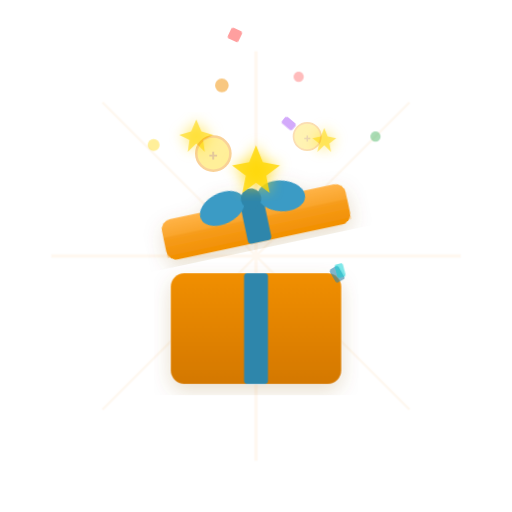
t = 0.00 s
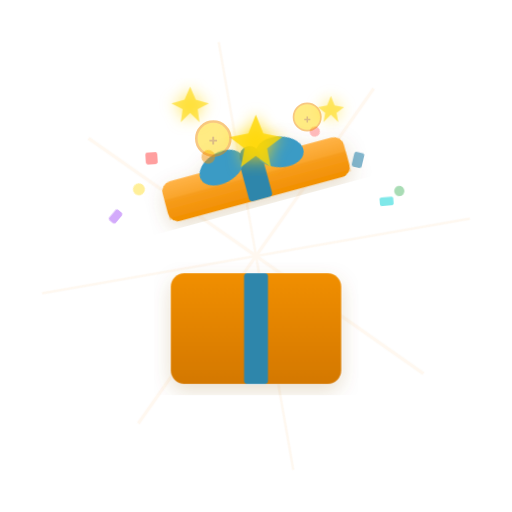
t = 1.95 s
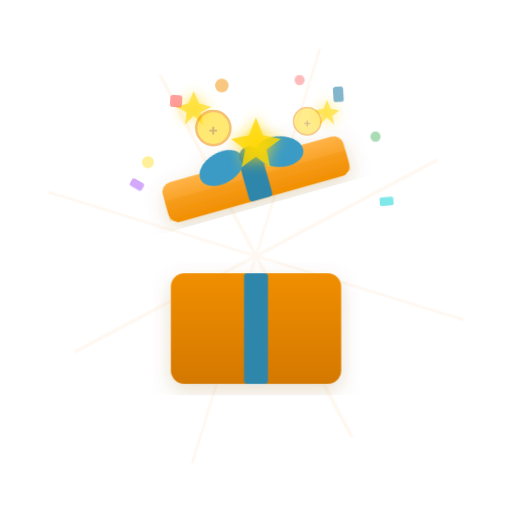
t = 3.45 s
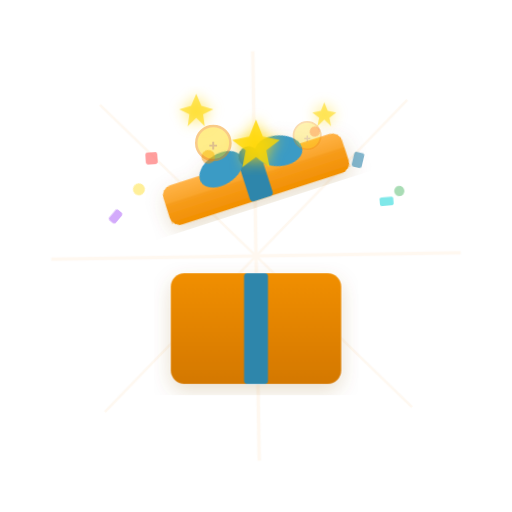
t = 4.95 s
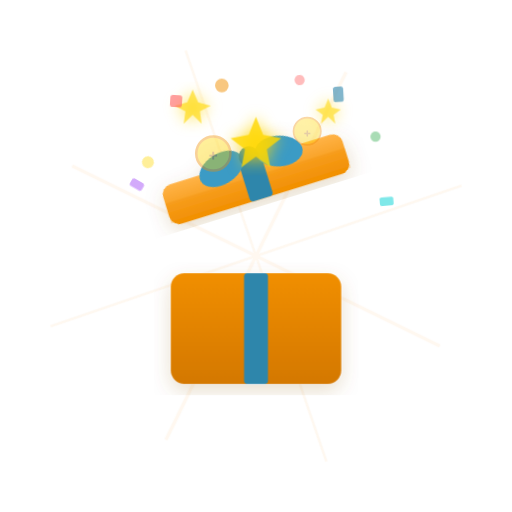
t = 6.45 s
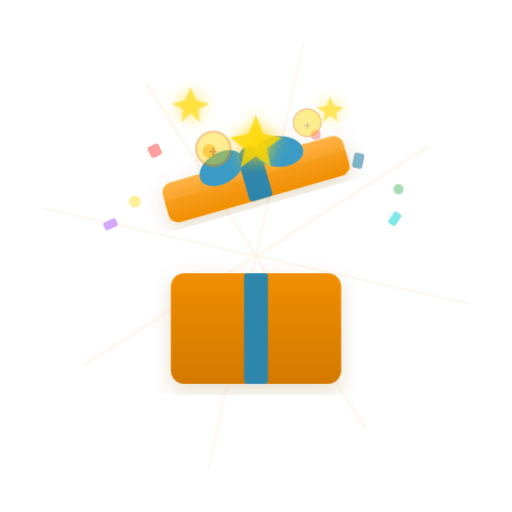
t = 8.20 s

The animated SVG that drew these frames (rendered in a browser with its animation timeline set to each time). Animation: 16 CSS @keyframes rules; frames cover the first 8.20 s, repeats indefinitely.

<svg xmlns="http://www.w3.org/2000/svg" viewBox="0 0 300 300" width="300" height="300">
  <!-- Celebration: Reward Redeemed — Gift opening burst (Animated) -->
  <defs>
    <linearGradient id="rrGift" x1="0%" y1="0%" x2="0%" y2="100%">
      <stop offset="0%" stop-color="#F18F01"/>
      <stop offset="100%" stop-color="#D47800"/>
    </linearGradient>
    <linearGradient id="rrLid" x1="0%" y1="0%" x2="0%" y2="100%">
      <stop offset="0%" stop-color="#FFB347"/>
      <stop offset="100%" stop-color="#F18F01"/>
    </linearGradient>
    <filter id="rrGlow">
      <feGaussianBlur stdDeviation="4" result="glow"/>
      <feMerge><feMergeNode in="glow"/><feMergeNode in="SourceGraphic"/></feMerge>
    </filter>
    <filter id="rrShadow">
      <feDropShadow dx="0" dy="4" stdDeviation="6" flood-color="#8B5800" flood-opacity="0.2"/>
    </filter>
  </defs>

  <style>
    /* === BURST RAYS ROTATE === */
    .rr-burst-rays {
      transform-box: fill-box;
      transform-origin: center;
      animation: rr-burst-rotate 20s linear infinite;
    }
    @keyframes rr-burst-rotate {
      from { transform: rotate(0deg); }
      to   { transform: rotate(360deg); }
    }

    /* === GIFT BOX SHAKE === */
    .rr-gift-box {
      animation: rr-box-shake 0.4s ease-in-out 0.5s forwards;
    }
    @keyframes rr-box-shake {
      0%   { transform: translate(150px, 170px); }
      15%  { transform: translate(147px, 170px); }
      30%  { transform: translate(153px, 170px); }
      50%  { transform: translate(148px, 170px); }
      70%  { transform: translate(152px, 170px); }
      100% { transform: translate(150px, 170px); }
    }

    /* === LID POP === */
    .rr-lid {
      animation: rr-lid-pop 0.6s cubic-bezier(0.34, 1.56, 0.64, 1) forwards,
                 rr-lid-rock 2s ease-in-out 0.8s infinite;
    }
    @keyframes rr-lid-pop {
      0%   { transform: translate(150px, 130px) rotate(-12deg); }
      60%  { transform: translate(150px, 100px) rotate(-25deg); }
      80%  { transform: translate(150px, 103px) rotate(-20deg); }
      100% { transform: translate(150px, 105px) rotate(-18deg); }
    }
    @keyframes rr-lid-rock {
      0%, 100% { transform: translate(150px, 105px) rotate(-18deg); }
      50%      { transform: translate(150px, 105px) rotate(-15deg); }
    }

    /* === STARS ERUPT === */
    .rr-stars {
      transform-box: fill-box;
      transform-origin: center bottom;
      animation: rr-stars-erupt 0.6s cubic-bezier(0.34, 1.56, 0.64, 1) 0.15s forwards,
                 rr-stars-pulse 2s ease-in-out 1s infinite;
    }
    @keyframes rr-stars-erupt {
      0%   { transform: translateY(10px) scale(0); opacity: 0; }
      65%  { transform: translateY(-20px) scale(1.2); opacity: 1; }
      100% { transform: translateY(-15px) scale(1); opacity: 1; }
    }
    @keyframes rr-stars-pulse {
      0%, 100% { transform: translateY(-15px) scale(1); }
      50%      { transform: translateY(-15px) scale(1.1); }
    }

    /* === CONFETTI SCATTER === */
    .rr-confetti-1 { transform-box: fill-box; transform-origin: center; animation: rr-confetti-1 3s ease-in-out 0.3s infinite; }
    .rr-confetti-2 { transform-box: fill-box; transform-origin: center; animation: rr-confetti-2 3s ease-in-out 0.6s infinite; }
    .rr-confetti-3 { transform-box: fill-box; transform-origin: center; animation: rr-confetti-3 3s ease-in-out 0.9s infinite; }
    .rr-confetti-4 { transform-box: fill-box; transform-origin: center; animation: rr-confetti-4 3s ease-in-out 1.2s infinite; }
    .rr-confetti-5 { transform-box: fill-box; transform-origin: center; animation: rr-confetti-5 3s ease-in-out 0.4s infinite; }
    .rr-confetti-6 { transform-box: fill-box; transform-origin: center; animation: rr-confetti-6 3s ease-in-out 0.7s infinite; }
    .rr-confetti-7 { transform-box: fill-box; transform-origin: center; animation: rr-confetti-7 3s ease-in-out 1.0s infinite; }
    .rr-confetti-8 { transform-box: fill-box; transform-origin: center; animation: rr-confetti-8 3s ease-in-out 0.5s infinite; }

    @keyframes rr-confetti-1 {
      0%, 100% { transform: translate(0, 0) rotate(0deg); }
      50%      { transform: translate(-15px, 35px) rotate(180deg); }
    }
    @keyframes rr-confetti-2 {
      0%, 100% { transform: translate(0, 0) rotate(0deg); }
      50%      { transform: translate(12px, 40px) rotate(-170deg); }
    }
    @keyframes rr-confetti-3 {
      0%, 100% { transform: translate(0, 0) rotate(0deg); }
      50%      { transform: translate(-20px, 30px) rotate(160deg); }
    }
    @keyframes rr-confetti-4 {
      0%, 100% { transform: translate(0, 0) rotate(0deg); }
      50%      { transform: translate(18px, 38px) rotate(-190deg); }
    }
    @keyframes rr-confetti-5 {
      0%, 100% { transform: translate(0, 0) rotate(0deg); }
      50%      { transform: translate(-8px, 42px) rotate(200deg); }
    }
    @keyframes rr-confetti-6 {
      0%, 100% { transform: translate(0, 0) rotate(0deg); }
      50%      { transform: translate(10px, 34px) rotate(-150deg); }
    }
    @keyframes rr-confetti-7 {
      0%, 100% { transform: translate(0, 0) rotate(0deg); }
      50%      { transform: translate(-12px, 36px) rotate(175deg); }
    }
    @keyframes rr-confetti-8 {
      0%, 100% { transform: translate(0, 0) rotate(0deg); }
      50%      { transform: translate(14px, 32px) rotate(-185deg); }
    }

    /* === COINS FLOAT === */
    .rr-coin-1 {
      animation: rr-coin-float-1 2s ease-in-out 0.5s infinite;
    }
    .rr-coin-2 {
      animation: rr-coin-float-2 2s ease-in-out 0.8s infinite;
    }
    @keyframes rr-coin-float-1 {
      0%, 100% { transform: translateY(0); opacity: 0.4; }
      50%      { transform: translateY(-15px); opacity: 0.55; }
    }
    @keyframes rr-coin-float-2 {
      0%, 100% { transform: translateY(0); opacity: 0.3; }
      50%      { transform: translateY(-12px); opacity: 0.5; }
    }
  </style>

  <!-- Background radial burst -->
  <g class="rr-burst-rays" opacity="0.06">
    <line x1="150" y1="30" x2="150" y2="270" stroke="#F18F01" stroke-width="2"/>
    <line x1="30" y1="150" x2="270" y2="150" stroke="#F18F01" stroke-width="2"/>
    <line x1="60" y1="60" x2="240" y2="240" stroke="#F18F01" stroke-width="1.5"/>
    <line x1="240" y1="60" x2="60" y2="240" stroke="#F18F01" stroke-width="1.5"/>
  </g>

  <!-- Gift box body -->
  <g class="rr-gift-box" transform="translate(150, 170)" filter="url(#rrShadow)">
    <rect x="-50" y="-10" width="100" height="65" rx="8" fill="url(#rrGift)"/>
    <rect x="-7" y="-10" width="14" height="65" rx="2" fill="#2E86AB"/>
    <rect x="-50" y="-10" width="100" height="65" rx="8" fill="none" stroke="white" stroke-width="1" opacity="0.15"/>
  </g>

  <!-- Lid (popping off!) -->
  <g class="rr-lid" transform="translate(150, 130) rotate(-12)" filter="url(#rrShadow)">
    <rect x="-55" y="-12" width="110" height="24" rx="6" fill="url(#rrLid)"/>
    <rect x="-55" y="-2" width="110" height="12" fill="#F18F01" opacity="0.3"/>
    <rect x="-7" y="-12" width="14" height="24" rx="2" fill="#2E86AB"/>
    <ellipse cx="-14" cy="-16" rx="14" ry="9" fill="#3A9BC5" transform="rotate(-15)"/>
    <ellipse cx="14" cy="-16" rx="14" ry="9" fill="#3A9BC5" transform="rotate(15)"/>
    <circle cx="0" cy="-14" r="6" fill="#2E86AB"/>
  </g>

  <!-- Stars erupting from box -->
  <g class="rr-stars" filter="url(#rrGlow)">
    <path d="M150 85 L154 95 L164 97 L156 103 L158 113 L150 107 L142 113 L144 103 L136 97 L146 95 Z" fill="#FFD700" opacity="0.8"/>
    <path d="M115 70 L118 77 L125 79 L119 82 L120 89 L115 84 L110 89 L111 82 L105 79 L112 77 Z" fill="#FFD700" opacity="0.6"/>
    <path d="M190 75 L192 80 L197 81 L193 84 L194 89 L190 85 L186 89 L187 84 L183 81 L188 80 Z" fill="#FFD700" opacity="0.55"/>
  </g>

  <!-- Confetti burst -->
  <g>
    <rect class="rr-confetti-1" x="100" y="55" width="7" height="7" rx="1.5" fill="#FF6B6B" opacity="0.65" transform="rotate(25, 103, 58)"/>
    <rect class="rr-confetti-2" x="195" y="50" width="6" height="9" rx="1.5" fill="#2E86AB" opacity="0.6" transform="rotate(-30, 198, 54)"/>
    <rect class="rr-confetti-3" x="80" y="100" width="8" height="5" rx="1.5" fill="#A855F7" opacity="0.5" transform="rotate(40, 84, 102)"/>
    <rect class="rr-confetti-4" x="215" y="95" width="5" height="8" rx="1" fill="#00D2D3" opacity="0.5" transform="rotate(-15, 217, 99)"/>
    <circle class="rr-confetti-5" cx="130" cy="50" r="4" fill="#F18F01" opacity="0.5"/>
    <circle class="rr-confetti-6" cx="175" cy="45" r="3" fill="#FF6B6B" opacity="0.45"/>
    <circle class="rr-confetti-7" cx="90" cy="85" r="3.5" fill="#FFD700" opacity="0.4"/>
    <circle class="rr-confetti-8" cx="220" cy="80" r="3" fill="#28a745" opacity="0.4"/>
  </g>

  <!-- Coins flying out -->
  <g class="rr-coin-1" opacity="0.4">
    <circle cx="125" cy="90" r="10" fill="#FFD700" stroke="#F18F01" stroke-width="1.5"/>
    <text x="125" y="94" text-anchor="middle" font-family="Inter, sans-serif" font-size="9" font-weight="700" fill="#B8760A">+</text>
  </g>
  <g class="rr-coin-2" opacity="0.3">
    <circle cx="180" cy="80" r="8" fill="#FFD700" stroke="#F18F01" stroke-width="1"/>
    <text x="180" y="83.5" text-anchor="middle" font-family="Inter, sans-serif" font-size="7" font-weight="700" fill="#B8760A">+</text>
  </g>
</svg>